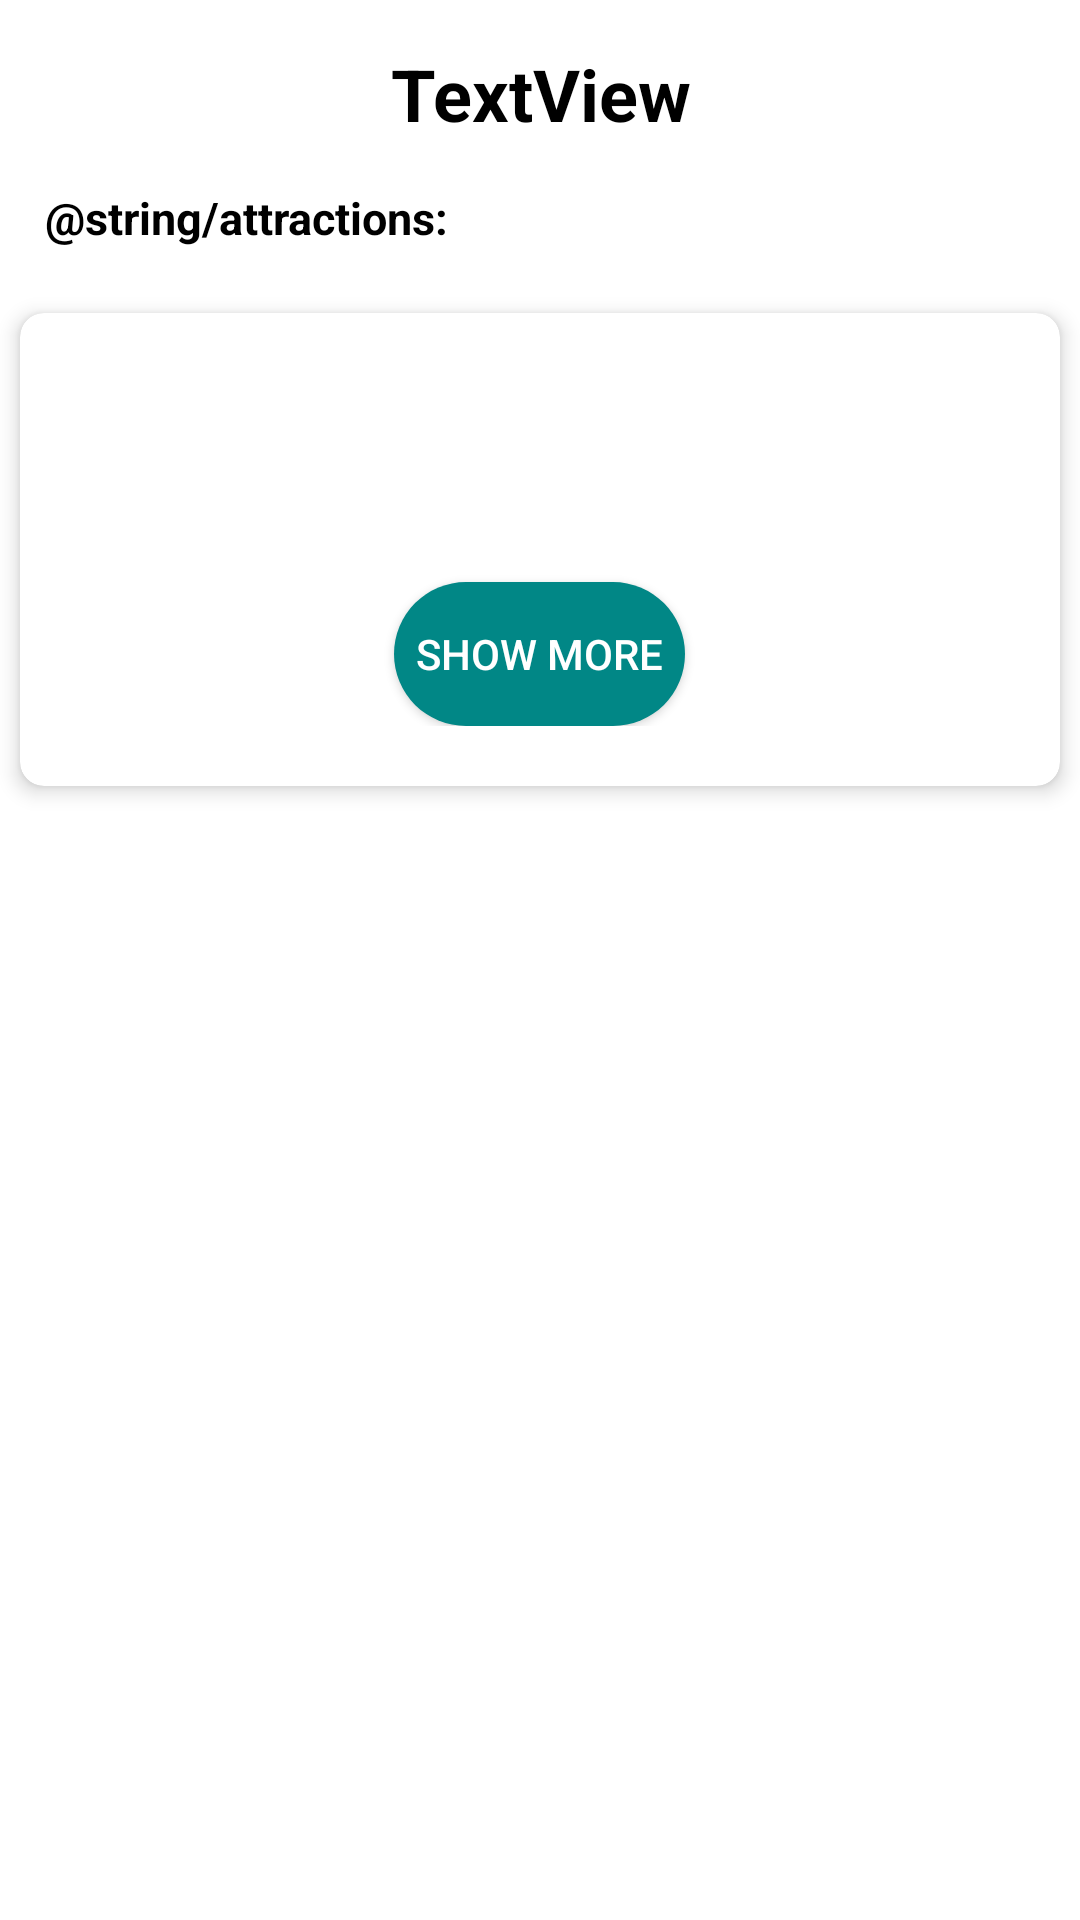

Write the Android layout XML for this screen, with the resource values it uses.
<!-- AndroidManifest.xml: application theme Theme.RomaniaTravelApp -->
<!-- res/layout/activity_simple_details.xml -->
<?xml version="1.0" encoding="utf-8"?>
<androidx.constraintlayout.widget.ConstraintLayout xmlns:android="http://schemas.android.com/apk/res/android"
    xmlns:tools="http://schemas.android.com/tools"
    android:layout_width="match_parent"
    android:layout_height="match_parent"
    xmlns:app="http://schemas.android.com/apk/res-auto"
    android:background="@color/light_red">

    <TextView
        android:id="@+id/cityName"
        android:layout_width="match_parent"
        android:layout_height="wrap_content"
        android:text="TextView"
        android:textAlignment="center"
        android:layout_marginTop="15dp"
        android:textSize="24sp"
        android:textStyle="bold"
        android:textColor="@color/black"
        app:layout_constraintTop_toTopOf="parent"
        app:layout_constraintBottom_toTopOf="@+id/attractionsView"
        />

    <TextView
        android:id="@+id/attractionsView"
        android:layout_width="match_parent"
        android:layout_height="wrap_content"
        android:text="@string/attractions:"
        android:ellipsize="end"
        android:layout_marginStart="15dp"
        android:layout_marginTop="15dp"
        android:textSize="15sp"
        android:textStyle="bold"
        tools:layout_editor_absoluteX="49dp"
        tools:layout_editor_absoluteY="63dp"
        android:textColor="@color/black"
        app:layout_constraintBottom_toTopOf="@+id/card"
        app:layout_constraintTop_toBottomOf="@+id/cityName" />
    />

    <androidx.cardview.widget.CardView
        android:id="@+id/card"
        android:layout_width="match_parent"
        android:layout_height="wrap_content"
        app:cardCornerRadius="8dp"
        app:cardElevation="4dp"
        app:cardUseCompatPadding="true"
        app:layout_constraintTop_toBottomOf="@+id/attractionsView"
        android:layout_marginTop="13dp">

        <LinearLayout
            android:id="@+id/layout_description"
            android:layout_width="match_parent"
            android:layout_height="wrap_content"
            android:orientation="vertical"
            android:padding="20dp"
            android:background="@color/some_beautiful_type_of_very_light_red">

            <TextView
                android:id="@+id/descriptionView"
                android:layout_width="match_parent"
                android:layout_height="wrap_content"
                android:ellipsize="end"
                android:maxLines="3"
                android:padding="16dp"
                android:textSize="16sp"
                android:textColor="@color/black"
                app:layout_constraintTop_toBottomOf="@+id/attractionsView" />


            <Button
                android:id="@+id/show_more_button"
                android:layout_width="wrap_content"
                android:layout_height="wrap_content"
                android:layout_gravity="center_horizontal"
                android:layout_marginTop="16dp"
                android:background="@drawable/round_button"
                android:text=" Show More "
                android:textColor="@color/white"
                app:layout_constraintEnd_toEndOf="parent"
                app:layout_constraintStart_toStartOf="parent"
                app:layout_constraintTop_toBottomOf="@+id/descriptionView" />
        </LinearLayout>
    </androidx.cardview.widget.CardView>
</androidx.constraintlayout.widget.ConstraintLayout>
<!-- resources referenced by this layout -->
<resources>
  <color name="black">#FF000000</color>
  <color name="white">#FFFFFFFF</color>
  <!-- drawable round_button (drawable) -->
  <?xml version="1.0" encoding="utf-8"?>
  <selector xmlns:android="http://schemas.android.com/apk/res/android">
      <item android:state_pressed="false">
          <shape android:shape="rectangle">
              <corners android:radius="90dp" />
              <solid android:color="@color/teal_700" />
              <padding
                  android:bottom="4dp"
                  android:left="4dp"
                  android:right="4dp"
                  android:top="4dp" />
          </shape>
      </item>
  </selector>
  <string name="attractions">Attractions:</string>
  <style name="Theme.RomaniaTravelApp" parent="Theme.MaterialComponents.DayNight.DarkActionBar">
          
          <item name="colorPrimary">@color/purple_500</item>
          <item name="colorPrimaryVariant">@color/purple_700</item>
          <item name="colorOnPrimary">@color/white</item>
          
          <item name="colorSecondary">@color/teal_200</item>
          <item name="colorSecondaryVariant">@color/teal_700</item>
          <item name="colorOnSecondary">@color/black</item>
          
          <item name="android:statusBarColor" tools:targetApi="l">?attr/colorPrimaryVariant</item>
          
      </style>
  <color name="teal_700">#FF018786</color>
  <color name="purple_500">#FF6200EE</color>
  <color name="purple_700">#FF3700B3</color>
  <color name="teal_200">#FF03DAC5</color>
</resources>
